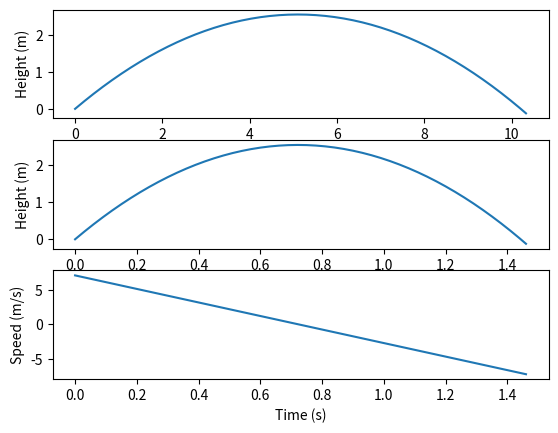

This chart was generated by the following Python code:
import math
import matplotlib.pyplot as plt
import numpy as np

class UFO:
    def __init__(self, alpha, v_i, a, x_i, y_i):
        self.alpha = alpha*math.pi/180
        self.v_i = v_i
        self.a = a
        self.x_i = x_i
        self.y_i = y_i

    def __repr__(self) -> str:
        return f'Object that starts off with an initial velocity of {self.v_i} m/s, acceleration of {self.a} m/s^2 at an angle of {self.alpha}. Initial position {self.x_i},{self.y_i}'

def trajectory(x_i, y_i, v_i, a, alpha, delta_t):
    t = 0
    x_path = []
    y_path = []
    vy_evolution = []
    vx_i = v_i * math.cos(alpha)
    vy_i = v_i * math.sin(alpha)
    y = 0
    while y >= 0:
        y = y_i + vy_i * t + 0.5*a*t**2
        x = x_i + vx_i * t
        vy = vy_i + a * t
        x_path.append(x)
        y_path.append(y)
        vy_evolution.append(vy)
        t += delta_t
    return x_path, y_path, vy_evolution, t


t_increment = 0.01
test_1 = UFO(45, 10, -9.8, 0, 0)
x_evolution, y_evolution, vy_evolution, total_time_of_flight = trajectory(test_1.x_i, test_1.y_i, test_1.v_i, test_1.a, test_1.alpha, t_increment)

with open('report.txt', 'w') as report:
    report.write(f'The total amount of flight is: {round(total_time_of_flight,2)} seconds.\n')
    report.write(f'Maximum height reached: {round(max(y_evolution),2)} m.\n')
    report.write(f'It reached a distance of {round(max(x_evolution),2)} m before touching the ground.')

flight = [i for  i in np.arange(0, total_time_of_flight, t_increment)]
vy_evolution.append(test_1.v_i* math.sin(test_1.alpha)+test_1.a*total_time_of_flight)
y_evolution.append(test_1.v_i* math.sin(test_1.alpha)*total_time_of_flight+0.5*test_1.a*total_time_of_flight**2)
x_evolution.append(test_1.v_i* math.cos(test_1.alpha)*total_time_of_flight)

fig, (ax1, ax2, ax3) = plt.subplots(3,1)
ax1.set_xlabel('Distance (m)')
ax1.set_ylabel('Height (m)')
ax1.plot(x_evolution, y_evolution)

ax2.set_xlabel('Time (s)')
ax2.set_ylabel('Height (m)')
ax2.plot(flight, y_evolution)

ax3.set_xlabel('Time (s)')
ax3.set_ylabel('Speed (m/s)')
ax3.plot(flight, vy_evolution)

plt.savefig('trajectory_data.png')
plt.show()
